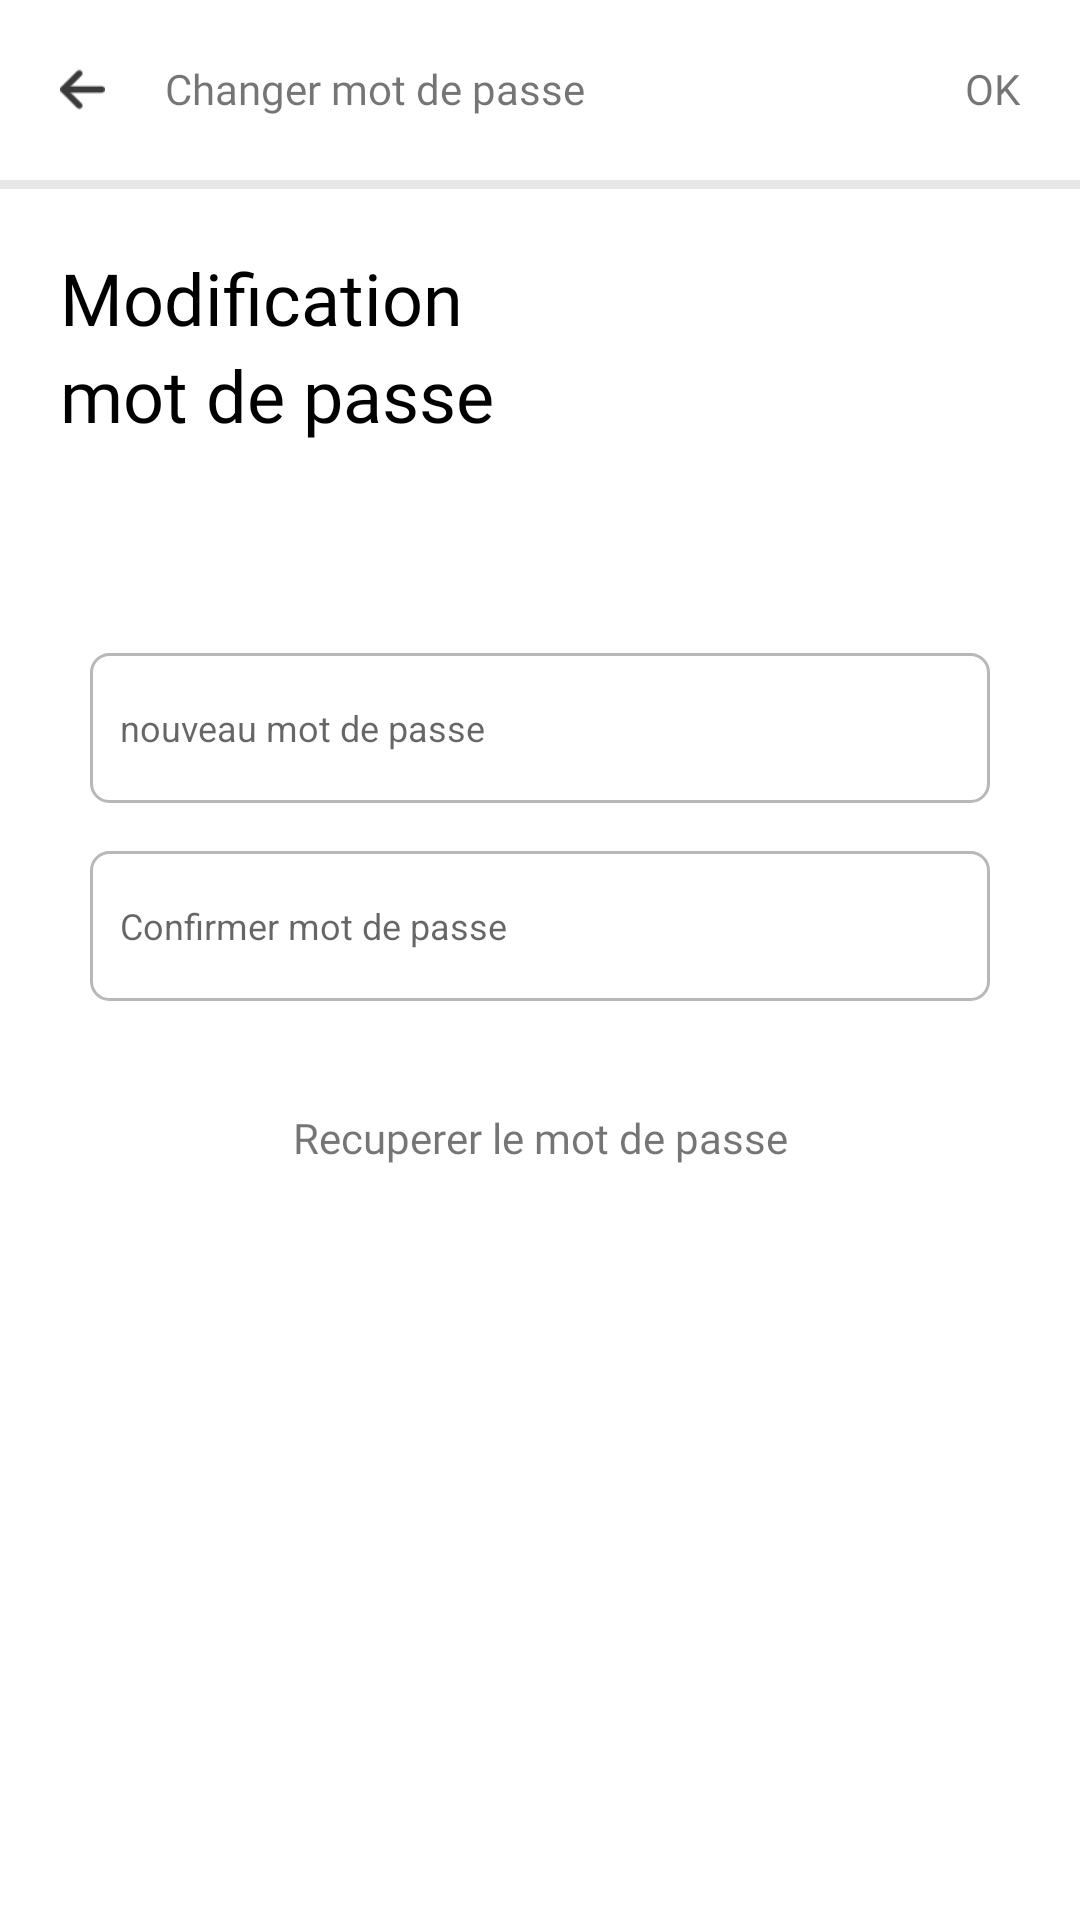

Here is an Android app screen rendered from its layout file. Give the layout XML and the strings, colors and styles it references.
<!-- AndroidManifest.xml: application theme AppTheme -->
<!-- res/layout/layout_ezeety_changepsswd.xml -->
<?xml version="1.0" encoding="utf-8"?>
<androidx.constraintlayout.widget.ConstraintLayout xmlns:android="http://schemas.android.com/apk/res/android"
    xmlns:app="http://schemas.android.com/apk/res-auto"
    xmlns:tools="http://schemas.android.com/tools"
    android:layout_width="match_parent"
    android:layout_height="match_parent"
    android:background="@color/colorPrimary">
    <LinearLayout
        android:layout_width="match_parent"
        android:layout_height="wrap_content"
        android:gravity="top"
        android:orientation="vertical"
        tools:ignore="MissingConstraints">

        <LinearLayout
            android:layout_width="match_parent"
            android:layout_height="wrap_content"
            android:orientation="horizontal">

            <ImageView
                android:id="@+id/imagebuttonbackChangePsswrd"
                android:layout_width="15dp"
                android:layout_height="15dp"
                android:layout_gravity="center"
                android:layout_marginLeft="20dp"
                android:layout_marginTop="10dp"
                android:layout_marginBottom="10dp"
                app:srcCompat="@drawable/arrow" />
            <TextView
                android:layout_width="wrap_content"
                android:layout_height="40dp"
                android:layout_marginLeft="10dp"
                android:layout_marginRight="10dp"
                android:layout_marginTop="10dp"
                android:layout_marginBottom="10dp"
                android:paddingStart="10dp"
                android:paddingEnd="10dp"
                android:paddingTop="10dp"
                android:text="Changer mot de passe"
                android:textSize="14dp"
                android:fontFamily="@font/roboto_regular"
                />
            <TextView
                android:id="@+id/textViewbuttonOkChangePsswd"
                android:layout_width="match_parent"
                android:layout_height="wrap_content"
                android:gravity="right"
                android:layout_marginLeft="10dp"
                android:layout_marginRight="10dp"
                android:layout_marginTop="10dp"
                android:layout_marginBottom="10dp"
                android:paddingStart="10dp"
                android:paddingEnd="10dp"
                android:paddingTop="10dp"
                android:text="OK"
                android:textSize="14dp"
                android:fontFamily="@font/roboto_bold"/>
        </LinearLayout>

        <LinearLayout
            android:layout_width="match_parent"
            android:layout_height="3dp"
            android:background="@drawable/grayscale_background">

        </LinearLayout>
        <TextView
            android:layout_width="wrap_content"
            android:layout_height="wrap_content"
            android:text="Modification"
            android:textSize="24dp"
            android:textColor="#000000"
            android:fontFamily="@font/roboto_regular"
            android:layout_marginLeft="20dp"
            android:layout_marginTop="20dp"
            />
        <TextView
            android:layout_width="wrap_content"
            android:layout_height="wrap_content"
            android:text="mot de passe"
            android:textSize="24dp"
            android:textColor="#000000"
            android:fontFamily="@font/roboto_regular"
            android:layout_marginLeft="20dp"
            android:layout_marginBottom="20dp"
            />
        <EditText
            android:id="@+id/edittextnewPsswrd"
            style="@style/Widget.AppCompat.EditText"
            android:layout_width="match_parent"
            android:layout_height="50dp"
            android:layout_marginLeft="30dp"
            android:layout_marginRight="30dp"
            android:layout_marginBottom="16dp"
            android:layout_marginTop="50dp"
            android:background="@drawable/ezeety_edittext_style"
            android:ems="10"
            android:freezesText="true"
            android:hint="nouveau mot de passe"
            android:inputType="textPassword"
            android:paddingStart="10dp"
            android:paddingEnd="10dp"
            android:textSize="12dp"/>

        <EditText
            android:id="@+id/edittextConfirmNewPsswrd"
            style="@style/Widget.AppCompat.EditText"
            android:layout_width="match_parent"
            android:layout_height="50dp"
            android:layout_marginLeft="30dp"
            android:layout_marginRight="30dp"
            android:layout_marginBottom="16dp"
            android:background="@drawable/ezeety_edittext_style"
            android:ems="10"
            android:freezesText="true"
            android:hint="Confirmer mot de passe"
            android:inputType="textPassword"
            android:paddingStart="10dp"
            android:paddingEnd="10dp"
            android:textSize="12dp"/>
        <TextView
            android:id="@+id/textViewbuttonRecupPsswrd"
            android:layout_width="match_parent"
            android:layout_height="wrap_content"
            android:text="Recuperer le mot de passe"
            android:gravity="center"
            android:fontFamily="@font/roboto_regular"
            android:textSize="14dp"
            android:layout_marginTop="20dp"/>
    </LinearLayout>

</androidx.constraintlayout.widget.ConstraintLayout>
<!-- resources referenced by this layout -->
<resources>
  <color name="colorPrimary">#FFFFFF</color>
  <!-- drawable arrow: png bitmap (drawable, 644 bytes) -->
  <!-- drawable ezeety_edittext_style (drawable) -->
  <?xml version ="1.0" encoding ="utf-8"?>
  <shape xmlns:android="http://schemas.android.com/apk/res/android"
  
      android:thickness="0dp"
  
      android:shape="rectangle">
      <stroke android:width="1dp"
  
          android:color="#B8B8B8"/>
      <corners android:radius="6dp" />
      <gradient
  
          android:startColor="#00F3F3F3"
  
          android:endColor="#00F3F3F3"
  
          android:type="linear"
  
          android:angle="270"/>
  </shape>
  <!-- drawable grayscale_background (drawable) -->
  <?xml version ="1.0" encoding ="utf-8"?>
  <shape xmlns:android="http://schemas.android.com/apk/res/android"
  
      android:shape="rectangle"
  
      android:thickness="0dp">
      <solid
          android:color="#E7E7E7"/>
  
  </shape>
  <style name="AppTheme" parent="Theme.AppCompat.Light.NoActionBar">
          
          <item name="colorPrimary">@color/colorPrimary</item>
          <item name="colorPrimaryDark">@color/colorPrimaryDark</item>
          <item name="colorAccent">@color/colorAccent</item>
      </style>
  <color name="colorPrimaryDark">#FFFFFF</color>
  <color name="colorAccent">#5BA69D</color>
</resources>
